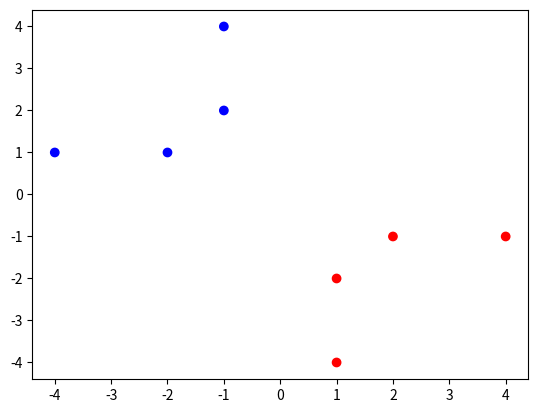

Generate this figure with matplotlib:
import numpy as np
import matplotlib.pyplot as plt

def PLA_ordered(x, y, W):
  order = [1,5,2,6,3,7,4,8]
  done = False
  iteration = 1
  while done == False and iteration <100:
    print (f'Iteration: {iteration}')
    correct = 0
    for i, idx in enumerate(order, 1):
      x_u = np.array(x[idx-1])
      y_0 = y[idx-1]
      y_u = np.sign(np.dot(np.transpose(W), x_u))
      print (f'{i}: x_u: {x_u}, W: {W} y_0: {y_0}, y_u: {y_u}')
      if y_0 == y_u:
        correct+=1
        continue
      else:
        W+=y_0*x_u
        print (f'new W: {W}')
    if correct ==len(x):
      done = True
    iteration +=1


def PLA_ordered_with_lr(x, y, W, lr=0.01):
  order = [1,5,2,6,3,7,4,8]
  done = False
  iteration = 1
  while done == False and iteration <100:
    print (f'Iteration: {iteration}')
    correct = 0
    for i, idx in enumerate(order, 1):
      x_u = np.array(x[idx-1])
      y_0 = y[idx-1]
      y_u = np.sign(np.dot(np.transpose(W), x_u))
      print (f'{i}: x_u: {x_u}, W: {W} y_0: {y_0}, y_u: {y_u}')
      if y_0 == y_u:
        correct+=1
        continue
      else:
        W+=lr* y_0*x_u
        print (f'new W: {W}')
    if correct ==len(x):
      done = True
    iteration +=1


if __name__ == '__main__':
    # data examination
    x_train = np.array([(-1, 4), (-2, 1), (-1, 2), (-4, 1), (2, -1), (1, -2), (1, -4), (4, -1)])
    y_train = np.array([1, 1, 1, 1, -1, -1, -1, -1])

    # plot
    x1 = [i[0] for i in x_train]
    x2 = [i[1] for i in x_train]
    colors = ['red' if label == -1 else 'blue' for label in y_train]
    plt.scatter(x1, x2, c=colors)
    plt.show()

    # PLA
    W = np.array([0, 0]).astype('float64')
    PLA_ordered(x_train, y_train, W)

    # try PLA with learning rate
    W = np.array([0, 0]).astype('float64')
    PLA_ordered_with_lr(x_train, y_train, W)



